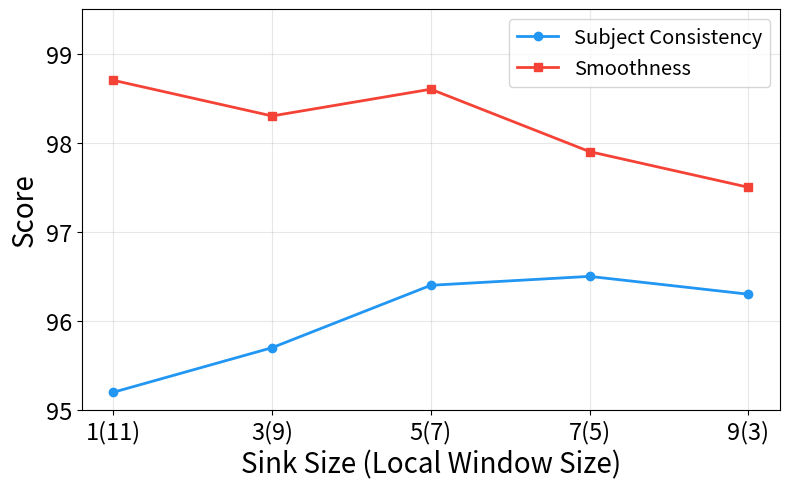

Reproduce this figure in Python. (Note: this script raises an exception after producing the figure.)
import numpy as np
import matplotlib
matplotlib.use("Agg")
import matplotlib.pyplot as plt

sink_sizes   = [1, 3, 5, 7, 9]
subject_cons = [95.2, 95.7, 96.4, 96.5, 96.3]
smoothness   = [98.7, 98.3, 98.6, 97.9, 97.5]

x      = np.arange(len(sink_sizes))
labels = ["1(11)", "3(9)", "5(7)", "7(5)", "9(3)"]

fig, ax = plt.subplots(figsize=(8, 5))

ax.plot(x, subject_cons, "o-", color="#2196F3", linewidth=2, markersize=6, label="Subject Consistency")
ax.plot(x, smoothness,   "s-", color="#F44336", linewidth=2, markersize=6, label="Smoothness")

ax.set_xticks(x)
ax.set_xticklabels(labels, fontsize=17)
ax.set_ylim(95, 99.5)
ax.set_yticks([95.0, 96.0, 97.0, 98.0, 99.0])
ax.tick_params(axis='y', labelsize=17)
ax.set_ylabel("Score", fontsize=20)
ax.set_xlabel("Sink Size (Local Window Size)", fontsize=20)
ax.legend(fontsize=14.45, loc="upper right")
ax.grid(alpha=0.3)

plt.tight_layout()
save_path = "/m2v_intern/raozejing/StreamingCode/Streaming5B/Longlive22/vis/sinksize_ablation3.png"
plt.savefig(save_path, dpi=150, bbox_inches="tight")
plt.close(fig)
print(f"[Saved] {save_path}")
